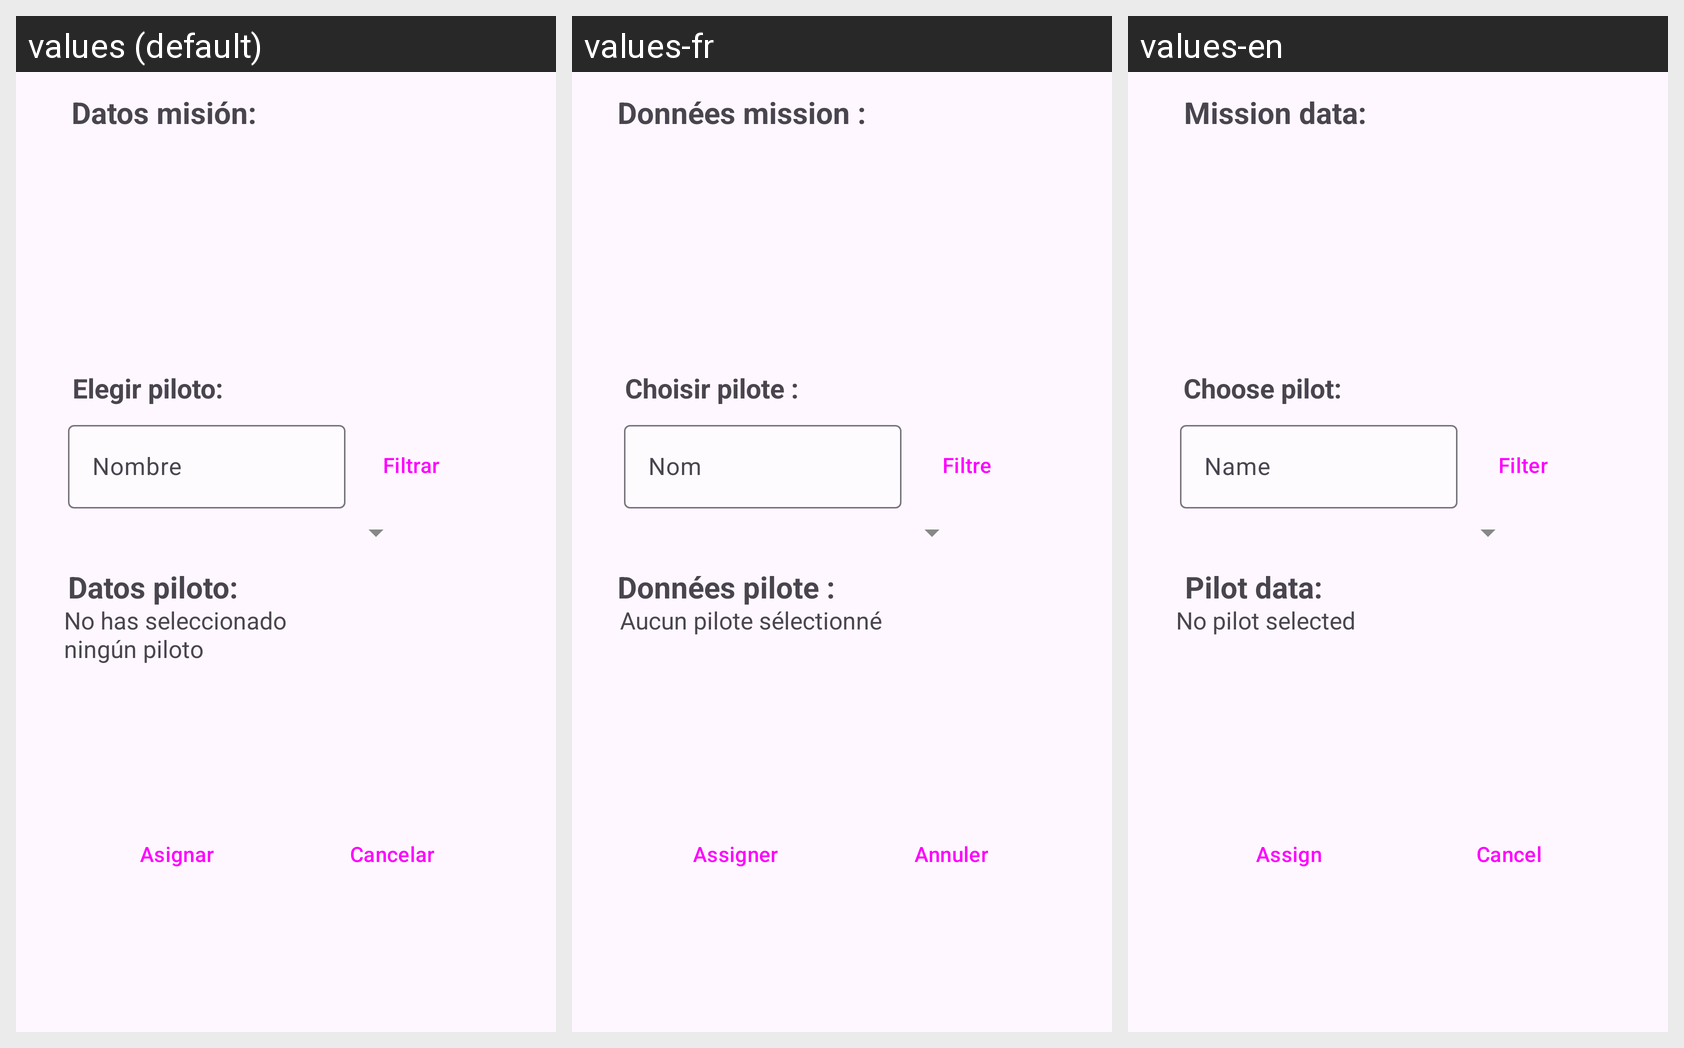

Here is an Android app screen in its default locale and in the app's own translations. Write out the translated-string differences for the strings that appear on this screen.
Android screen res/layout/fragment_frag_asignar_misiones.xml rendered under 3 locales, left to right: values (default), values-fr, values-en. Device: Nexus 5 (rendered at 1080×1920; each locale shown at half size, 540×960, under a caption strip naming it); theme Theme.Desafio1_AppVader.
Strings drawn on this screen, with the default value and each locale's value (text and hints the layout hard-codes, and strings that could not be matched under every locale, appear in the picture but are not listed):

asignar
  values: Asignar
  values-fr: Assigner
  values-en: Assign

cancelar
  values: Cancelar
  values-fr: Annuler
  values-en: Cancel

pilotoNoSeleccionado
  values: No has seleccionado ningún piloto
  values-fr: Aucun pilote sélectionné
  values-en: No pilot selected

datosPiloto
  values: Datos piloto:
  values-fr: Données pilote :
  values-en: Pilot data:

elegirPiloto
  values: Elegir piloto:
  values-fr: Choisir pilote :
  values-en: Choose pilot:

datosMision
  values: Datos misión:
  values-fr: Données mission :
  values-en: Mission data:

nombre
  values: Nombre
  values-fr: Nom
  values-en: Name

filtrar
  values: Filtrar
  values-fr: Filtre
  values-en: Filter
